Dataset: gemstone (GitHub, minh-me/train-model). Classes: alexandrite, almandine, amazonite, amber, amethyst, ametrine, andalusite, andradite, aquamarine, green aventurine, yellow aventurine, benitoite, golden beryl, bixbite, bloodstone, blue lace agate, carnelian, cats eye, chalcedony, blue chalcedony, chrome diopside, chrysoberyl, chrysocolla, chrysoprase, citrine, coral, danburite, diamond, diaspore, dumortierite, emerald, fluorite, red garnet, goshenite, grossular, hessonite, hiddenite, iolite, jade, jasper, kunzite, kyanite, labradorite, lapis lazuli, larimar, malachite, moonstone, morganite, black onyx, green onyx, red onyx, opal, pearl, peridot, prehnite, pyrite, pyrope, beer quartz, lemon quartz, rose quartz, rutilated quartz, smoky quartz, rhodochrosite, rhodolite, rhodonite, ruby, blue sapphire, pink sapphire, purple sapphire, yellow sapphire, scapolite, serpentine, sodalite, spessartite, sphene, spinel, spodumene, sunstone, tanzanite, tigers eye, topaz, tourmaline, tsavorite, turquoise, variscite, zircon, zoisite.

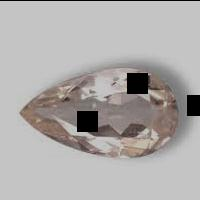
Label: morganite

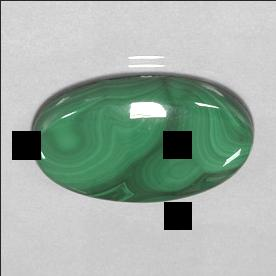
Label: malachite

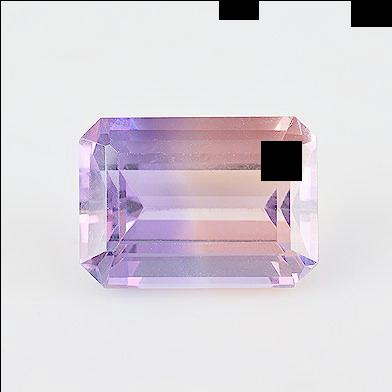
Label: ametrine

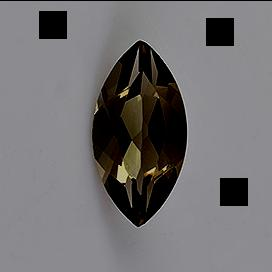
Label: smoky quartz

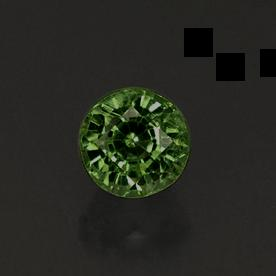
Label: grossular

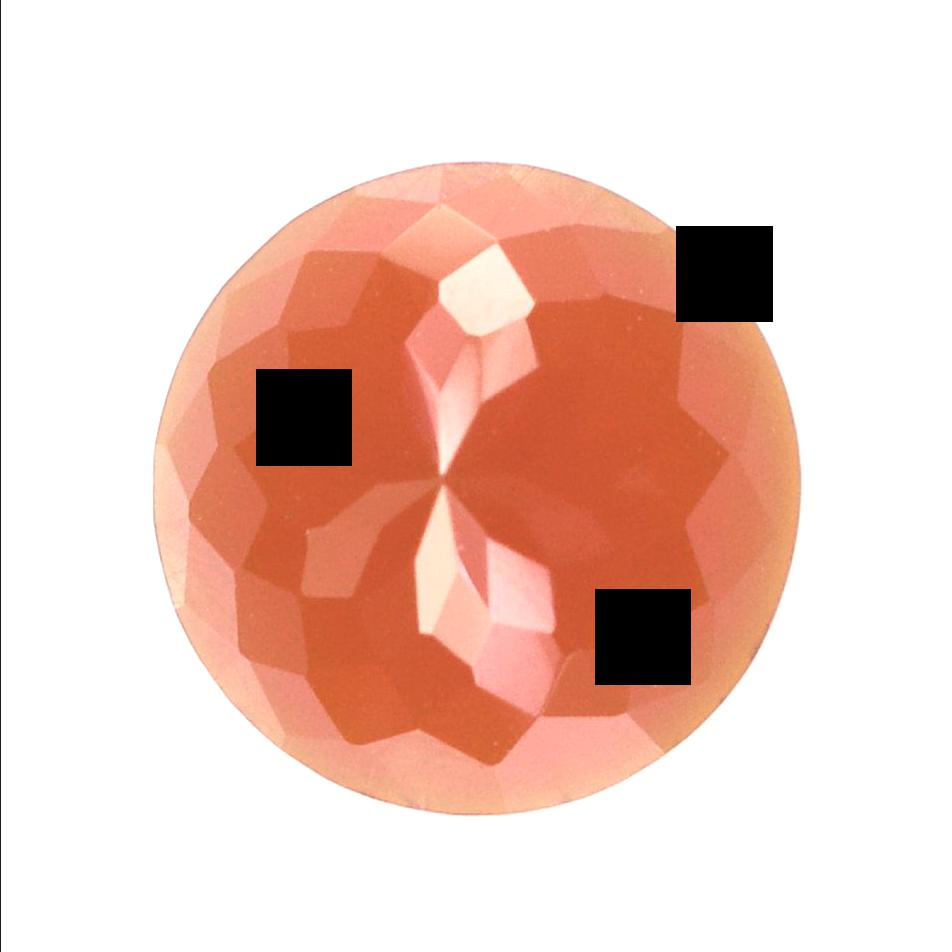
Label: red onyx
